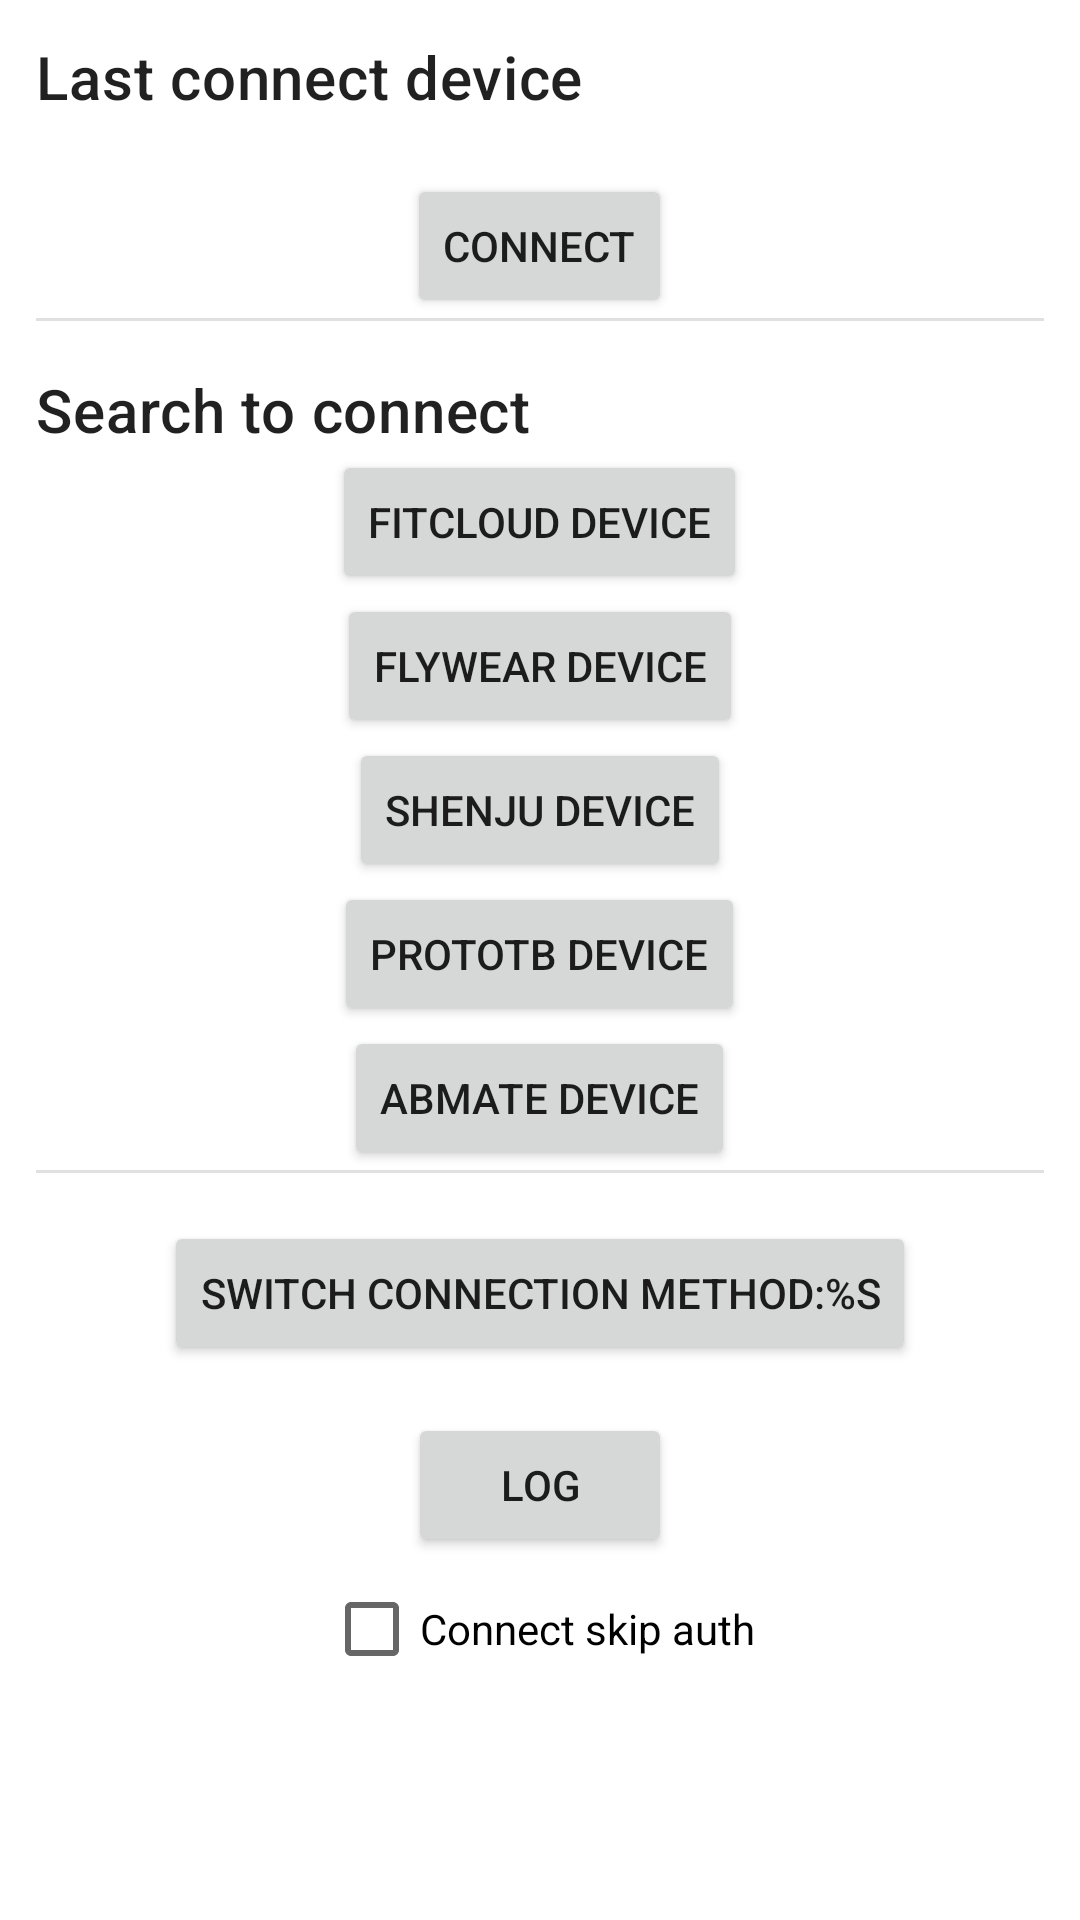

The Android layout XML behind this screen, and the referenced resources:
<!-- AndroidManifest.xml: application theme AppTheme -->
<!-- res/layout/activity_main.xml -->
<?xml version="1.0" encoding="utf-8"?>
<ScrollView xmlns:android="http://schemas.android.com/apk/res/android"
    xmlns:tools="http://schemas.android.com/tools"
    android:layout_width="match_parent"
    android:layout_height="match_parent"
    tools:context=".ui.MainActivity">

    <LinearLayout
        android:layout_width="match_parent"
        android:layout_height="wrap_content"
        android:divider="?dividerVertical"
        android:orientation="vertical"
        android:padding="12dp"
        android:showDividers="middle">

        <LinearLayout
            android:layout_width="match_parent"
            android:layout_height="wrap_content"
            android:orientation="vertical">

            <TextView
                android:layout_width="match_parent"
                android:layout_height="wrap_content"
                android:text="@string/main_last_device"
                android:textAppearance="?textAppearanceHeadline6"/>

            <TextView
                android:id="@+id/tv_last_device"
                android:layout_width="wrap_content"
                android:layout_height="wrap_content"/>

            <Button
                android:id="@+id/btn_connect_last"
                android:layout_width="wrap_content"
                android:layout_height="wrap_content"
                android:layout_gravity="center"
                android:text="@string/action_connect"/>
        </LinearLayout>

        <LinearLayout
            android:layout_width="match_parent"
            android:layout_height="wrap_content"
            android:layout_marginTop="16dp"
            android:orientation="vertical">

            <TextView
                android:layout_width="match_parent"
                android:layout_height="wrap_content"
                android:text="@string/main_to_scan"
                android:textAppearance="?textAppearanceHeadline6"/>

            <Button
                android:id="@+id/btn_scan_fitcloud"
                android:layout_width="wrap_content"
                android:layout_height="wrap_content"
                android:layout_gravity="center"
                android:text="@string/main_device_fitcloud"/>

            <Button
                android:id="@+id/btn_scan_flywear"
                android:layout_width="wrap_content"
                android:layout_height="wrap_content"
                android:layout_gravity="center"
                android:text="@string/main_device_flywear"/>

            <Button
                android:id="@+id/btn_scan_shenju"
                android:layout_width="wrap_content"
                android:layout_height="wrap_content"
                android:layout_gravity="center"
                android:text="@string/main_device_shenju"/>

            <Button
                android:id="@+id/btn_scan_prototb"
                android:layout_width="wrap_content"
                android:layout_height="wrap_content"
                android:layout_gravity="center"
                android:text="@string/main_device_prototb"/>

            <Button
                android:id="@+id/btn_scan_abmate"
                android:layout_width="wrap_content"
                android:layout_height="wrap_content"
                android:layout_gravity="center"
                android:text="@string/main_device_abmate"/>

        </LinearLayout>

        <LinearLayout
            android:layout_width="match_parent"
            android:layout_height="wrap_content"
            android:orientation="vertical">

            <Button
                android:id="@+id/btn_connection_method"
                android:layout_width="wrap_content"
                android:layout_height="wrap_content"
                android:layout_gravity="center"
                android:layout_marginTop="16dp"
                android:text="@string/main_switch_method"/>

            <Button
                android:id="@+id/btn_log"
                android:layout_width="wrap_content"
                android:layout_height="wrap_content"
                android:layout_gravity="center"
                android:layout_marginTop="16dp"
                android:text="LOG"/>

            <CheckBox
                android:id="@+id/cb_skip_auth"
                android:layout_width="wrap_content"
                android:layout_height="wrap_content"
                android:layout_gravity="center"
                android:text="@string/main_skip_auth"/>

        </LinearLayout>

    </LinearLayout>

</ScrollView>
<!-- resources referenced by this layout -->
<resources>
  <string name="action_connect">Connect</string>
  <string name="main_device_abmate">AbMate Device</string>
  <string name="main_device_fitcloud">FitCloud Device</string>
  <string name="main_device_flywear">FlyWear Device</string>
  <string name="main_device_prototb">ProtoTb Device</string>
  <string name="main_device_shenju">ShenJu Device</string>
  <string name="main_last_device">Last connect device</string>
  <string name="main_skip_auth">Connect skip auth</string>
  <string name="main_switch_method">Switch Connection Method:%s</string>
  <string name="main_to_scan">Search to connect</string>
  <style name="AppTheme" parent="Theme.MaterialComponents.Light.DarkActionBar">
          
          <item name="colorPrimary">@color/colorPrimary</item>
          <item name="colorPrimaryDark">@color/colorPrimaryDark</item>
          <item name="colorAccent">@color/colorAccent</item>
      </style>
  <!-- not gathered from this repository: default colours our renderer supplied (Android Studio template values) -->
  <color name="colorPrimary">#FF6200EE</color>
  <color name="colorPrimaryDark">#FF3700B3</color>
  <color name="colorAccent">#FF03DAC5</color>
</resources>
